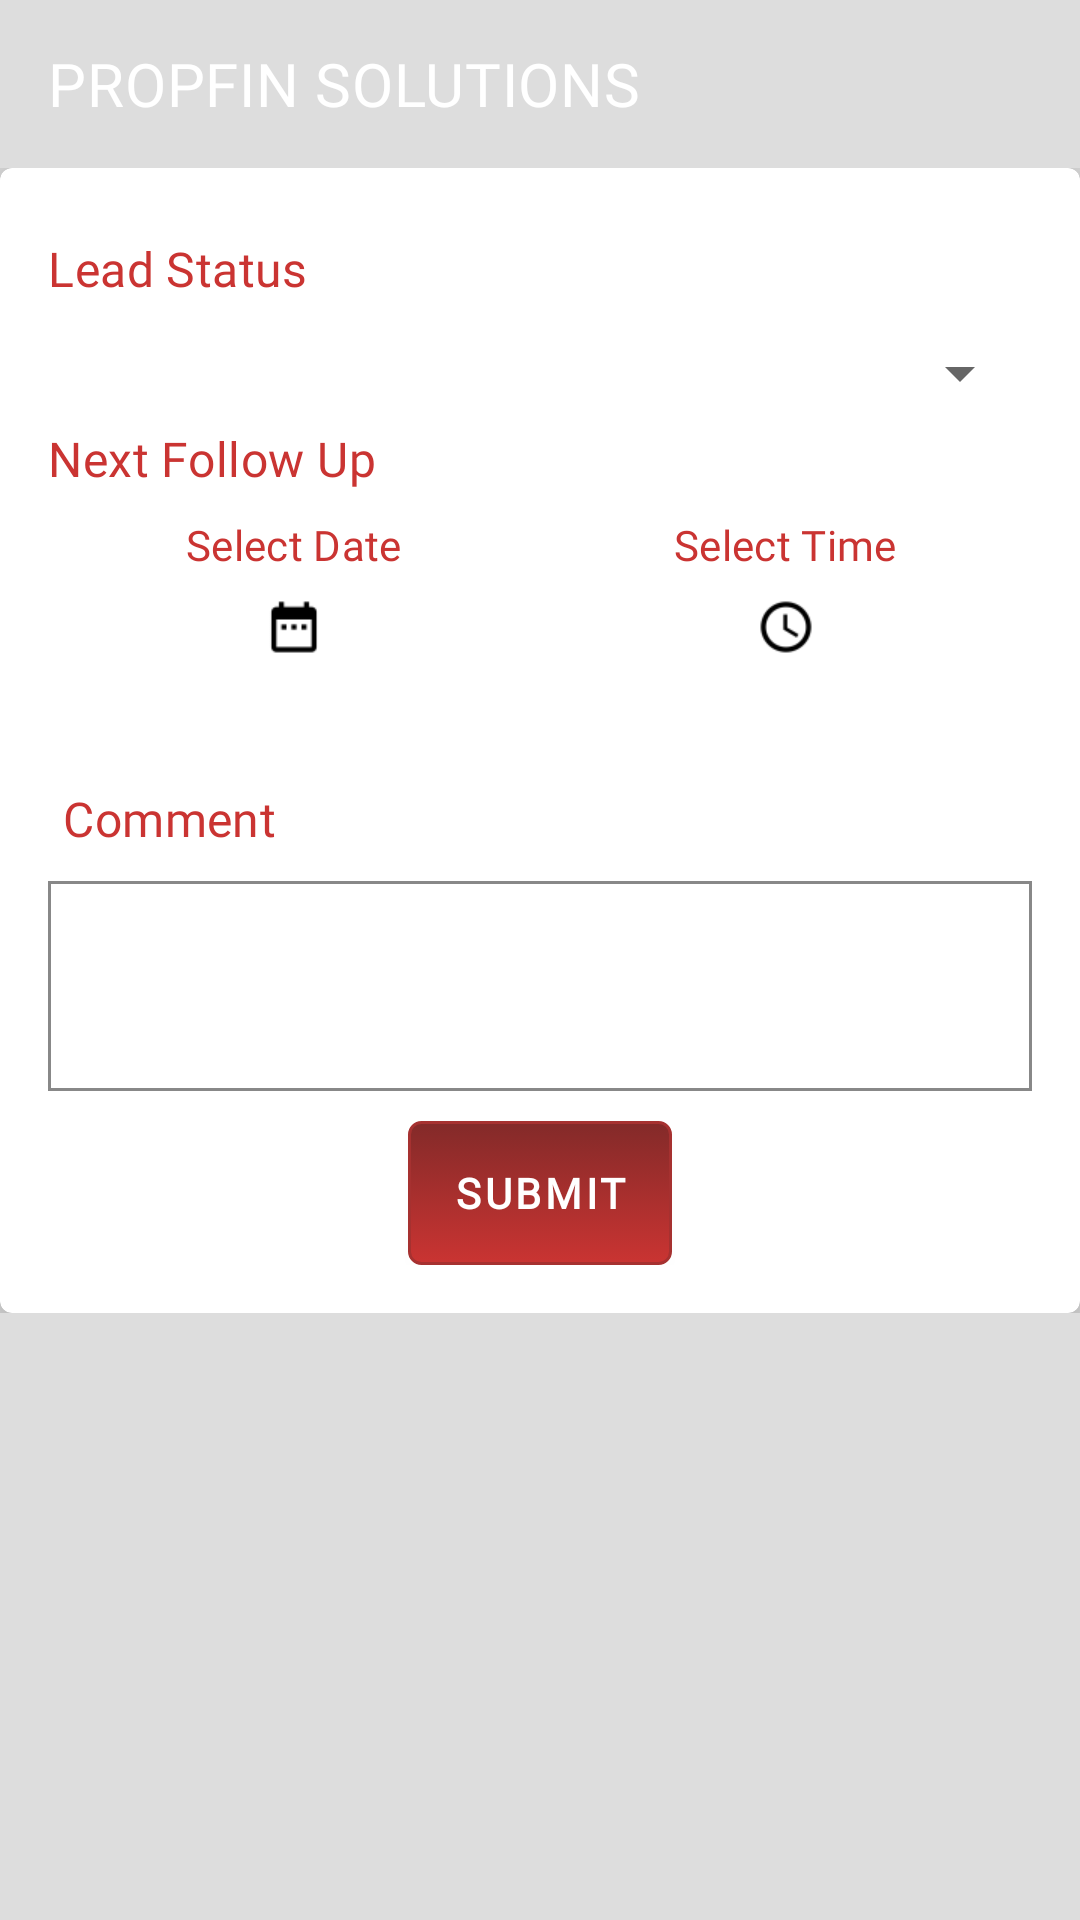

This screen was rendered from an Android layout file. Write that file and the resources it references.
<!-- AndroidManifest.xml: activity theme AppTheme.NoActionBar -->
<!-- res/layout/activity_follow_up.xml -->
<?xml version="1.0" encoding="utf-8"?>
<FrameLayout xmlns:android="http://schemas.android.com/apk/res/android"
    xmlns:app="http://schemas.android.com/apk/res-auto"
    android:layout_width="match_parent"
    android:layout_height="match_parent"
    android:background="#ddd">
    <LinearLayout
        android:layout_width="match_parent"
        android:layout_height="match_parent"
        android:orientation="vertical" >

        <include android:id="@+id/toolbar"
            layout="@layout/toolbar"
            android:layout_width="match_parent"
            android:layout_height="?attr/actionBarSize"/>






<FrameLayout
    android:layout_width="fill_parent"
    android:layout_height="fill_parent"
    >
    <ScrollView
        android:layout_width="match_parent"
        android:layout_height="wrap_content">

    <LinearLayout
        android:layout_width="match_parent"
        android:layout_height="fill_parent"
        android:orientation="vertical"
        >
        <androidx.cardview.widget.CardView
            android:layout_width="match_parent"
            android:layout_height="fill_parent"
            app:cardBackgroundColor="#FFFFFF"
            app:cardCornerRadius="4dp"
            app:cardElevation="16dp">

            <LinearLayout
                android:layout_width="match_parent"
                android:layout_height="fill_parent"
                android:orientation="vertical"
                android:padding="16dp"
                android:gravity="center_vertical"
                >

                <LinearLayout
                    android:layout_width="match_parent"
                    android:layout_height="wrap_content"
                    android:orientation="vertical"
                    >

                    <TextView
                        android:layout_width="match_parent"
                        android:layout_height="35dp"
                         android:text="Lead Status"
                        android:gravity="center_vertical"
                        style="@style/subtitle1"
                        android:textColor="@color/app_color" />

                    <Spinner
                        android:id="@+id/spnLeadStatus"
                        android:layout_width="match_parent"
                        style="@style/subtitle1"
                        android:layout_height="35dp"/>
                </LinearLayout>
                <LinearLayout
                    android:layout_width="match_parent"
                    android:layout_height="wrap_content"
                    android:orientation="vertical"
                    android:visibility="visible"
                    android:id="@+id/datetimeLayout">
                    <TextView
                        android:layout_width="match_parent"
                        android:layout_height="30dp"
                        android:text="Next Follow Up"
                       style="@style/subtitle1"
                        android:textColor="@color/app_color" />
                    <LinearLayout
                        android:layout_width="match_parent"
                        android:layout_height="wrap_content"
                        android:orientation="horizontal">
                        <LinearLayout
                            android:layout_width="match_parent"
                            android:orientation="vertical"
                            android:layout_weight="1"
                            android:gravity="center"
                            android:layout_height="wrap_content">
                            <TextView
                                android:layout_width="wrap_content"
                                android:layout_height="wrap_content"
                                android:text="Select Date"
                                style="@style/subtitle2"
                                android:textColor="@color/app_color" />
                            <ImageView
                                android:id="@+id/btnDatePicker"
                                android:layout_width="wrap_content"
                                android:layout_height="wrap_content"
                                android:background="@mipmap/date_icon" />
                            <TextView
                                android:id="@+id/lblDate"
                                android:gravity="center"
                                android:padding="3dp"
                                android:layout_width="match_parent"
                                android:layout_height="wrap_content"
                                 />

                        </LinearLayout>
                        <LinearLayout
                            android:layout_width="match_parent"
                            android:layout_height="wrap_content"
                            android:layout_weight="1"
                            android:gravity="center"
                            android:orientation="vertical">
                            <TextView
                                android:layout_width="wrap_content"
                                android:layout_height="wrap_content"
                                android:text="Select Time"
                                style="@style/subtitle2"
                                android:textColor="@color/app_color" />

                            <ImageView
                                android:id="@+id/btnTimePicker"
                                android:onClick="showTimePickerDialog"
                                android:layout_width="wrap_content"
                                android:layout_height="wrap_content"
                                android:background="@mipmap/time_icon" />
                            <TextView
                                android:id="@+id/lblTime"
                                android:padding="3dp"
                                android:gravity="center"
                                android:layout_width="match_parent"
                                android:layout_height="wrap_content"
                                />
                        </LinearLayout>
                    </LinearLayout>
                </LinearLayout>
                <LinearLayout
                    android:layout_width="match_parent"
                    android:layout_height="wrap_content"
                    android:orientation="vertical"
                    android:gravity="center"
                    android:layout_marginTop="5dp">
                    <TextView
                        android:layout_width="match_parent"
                        android:layout_height="wrap_content"
                        android:layout_gravity="start"
                        android:text="Comment"
                        style="@style/subtitle1"
                        android:layout_marginBottom="5dp"
                        android:padding="5dp"
                        android:textColor="@color/app_color" />
                    <EditText
                        android:id="@+id/idCommentET"
                        android:layout_width="match_parent"
                        android:layout_height="70dp"
                        android:paddingLeft="8dp"
                        style="@style/subtitle1"
                        android:paddingTop="5dp"
                        android:background="@drawable/cell_shape_rect"
                        android:gravity="start"
                        />

                </LinearLayout>
                <Button
                    android:id="@+id/idSubmitBTN"
                    android:layout_width="wrap_content"
                    android:layout_height="wrap_content"
                    android:layout_marginTop="10dp"
                    android:layout_gravity="center"
                    style="@style/button"
                    android:background="@drawable/button_gradient"
                    android:text="Submit"
                    android:textColor="#FFFFFF" />

            </LinearLayout>

        </androidx.cardview.widget.CardView>

    </LinearLayout>
    </ScrollView>
</FrameLayout>


    </LinearLayout>

</FrameLayout>
<!-- res/layout/toolbar.xml (included above) -->
<?xml version="1.0" encoding="utf-8"?>
<androidx.appcompat.widget.Toolbar android:id="@+id/toolbar"
    android:layout_width="match_parent"
    android:layout_height="?attr/actionBarSize"
    android:background="@drawable/background_gradient"
    android:theme="@style/ThemeOverlay.AppCompat.ActionBar"
    app:titleTextColor="@android:color/white"
    xmlns:android="http://schemas.android.com/apk/res/android"
    xmlns:app="http://schemas.android.com/apk/res-auto" >
<LinearLayout
    android:layout_width="match_parent"
    android:layout_height="match_parent"
    android:orientation="horizontal"
    >

    
    <ImageView
        android:id="@+id/toolbar_logo"
        android:src="@drawable/logo"
        android:layout_width="wrap_content"
        android:layout_height="fill_parent"
        android:layout_margin="16dp"
        android:layout_gravity="left"
        android:visibility="gone"
        />

    
    <TextView
        android:id="@+id/toolbar_title"
        android:layout_width="wrap_content"
        android:layout_height="fill_parent"
        android:gravity="center_vertical"
        android:text="@string/app_name"
        android:textColor="#FFFFFF"
        style="@style/headline6"
        />
</LinearLayout>
</androidx.appcompat.widget.Toolbar>
<!-- res/layout/user.xml (included above) -->
<?xml version="1.0" encoding="utf-8"?>
<LinearLayout
xmlns:android="http://schemas.android.com/apk/res/android"
android:layout_width="match_parent"
android:layout_height="match_parent"
android:orientation="vertical"
    >
<LinearLayout
    android:layout_width="match_parent"
    android:layout_height="wrap_content"
    android:orientation="horizontal"
    android:background="#444444"
    android:gravity="center_vertical|right"
    android:layout_marginTop="4dp"
    android:padding="8dp"
    >
    <TextView
        android:layout_width="wrap_content"
        android:layout_height="wrap_content"
        android:id="@+id/userName"
        android:textColor="#FFFFFF"
        android:layout_marginRight="16dp"
        />
    <ImageView
        android:layout_width="20dp"
        android:layout_height="20dp"
        android:src="@drawable/ic_user"
        />
</LinearLayout>

</LinearLayout>
<!-- resources referenced by this layout -->
<resources>
  <color name="app_color">#CA3432</color>
  <!-- drawable button_gradient (drawable) -->
  <?xml version="1.0" encoding="utf-8"?>
  <selector xmlns:android="http://schemas.android.com/apk/res/android">
      <item android:state_pressed="true" >
          <shape>
              <solid
                  android:color="@color/colorPrimary" />
              <stroke
                  android:width="1dp"
                  android:color="@color/colorPrimary" />
              <corners
                  android:radius="4dp" />
              <padding
                  android:left="10dp"
                  android:top="10dp"
                  android:right="10dp"
                  android:bottom="10dp" />
          </shape>
      </item>
      <item>
          <shape>
              <gradient
                  android:startColor="@color/app_color"
                  android:endColor="@color/colorPrimaryDark"
                  android:angle="90" />
              <stroke
                  android:width="1dp"
                  android:color="@color/colorPrimary" />
              <corners
                  android:radius="4dp" />
              <padding
                  android:left="10dp"
                  android:top="10dp"
                  android:right="10dp"
                  android:bottom="10dp" />
          </shape>
      </item>
  </selector>
  <!-- drawable cell_shape_rect (drawable) -->
  <?xml version="1.0" encoding="utf-8"?>
  <shape xmlns:android="http://schemas.android.com/apk/res/android">
  
  
  <solid android:color="#ffffff" />
  
  
  <stroke android:width="1dp" android:color="#888888" />
  
  
  <corners android:radius="0dp" />
  
  </shape>
  <!-- mipmap date_icon: png bitmap (mipmap-xhdpi, 388 bytes) -->
  <!-- mipmap time_icon: png bitmap (mipmap-xhdpi, 837 bytes) -->
  <string name="app_name">PROPFIN SOLUTIONS</string>
  <style name="button" parent="TextAppearance.MaterialComponents.Button">
          <item name="fontFamily">@font/roboto</item>
          <item name="android:fontFamily">@font/roboto</item>
          <item name="android:textSize">14sp</item>
          <item name="android:textStyle">bold</item>
      </style>
  <style name="headline6" parent="TextAppearance.MaterialComponents.Headline6">
          <item name="fontFamily">@font/poppins_medium</item>
          <item name="android:fontFamily">@font/poppins_medium</item>
          <item name="android:textSize">20sp</item>
      </style>
  <style name="subtitle1" parent="TextAppearance.MaterialComponents.Subtitle1">
          <item name="fontFamily">@font/poppins_medium</item>
          <item name="android:fontFamily">@font/poppins_medium</item>
          <item name="android:textSize">16sp</item>
      </style>
  <style name="subtitle2" parent="TextAppearance.MaterialComponents.Subtitle2">
          <item name="fontFamily">@font/poppins_medium</item>
          <item name="android:fontFamily">@font/poppins_medium</item>
          <item name="android:textSize">14sp</item>
      </style>
  <style name="AppTheme.NoActionBar">
          <item name="windowActionBar">false</item>
          <item name="windowNoTitle">true</item>
      </style>
  <color name="colorPrimary">#A63130</color>
  <color name="colorPrimaryDark">#832a29</color>
</resources>
